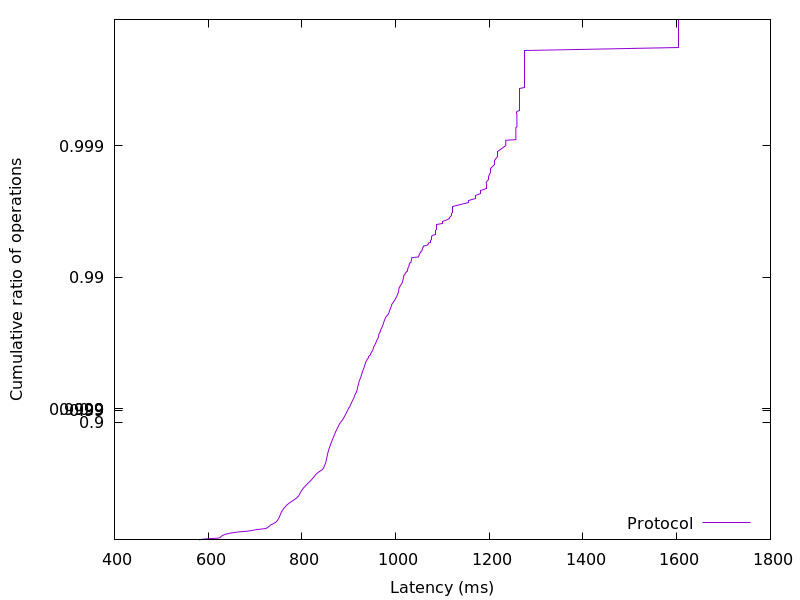

The file beside this chart, header and first rows:
580.310016, 0.01
586.7, 0.02
598.2, 0.03
621.6, 0.04
625, 0.05
626.5, 0.06
628.1, 0.07
629.8, 0.08
632.4, 0.09
635.5, 0.1
640.8, 0.11
647.3, 0.12
656.1, 0.13
666.1, 0.14
683.6, 0.15
693.4, 0.16
700.5, 0.17
711.8, 0.18
723.5, 0.19
726.4, 0.2
728, 0.21
730.5, 0.22
732.2, 0.23
733.8, 0.24
737.7, 0.25
740.7, 0.26
743.2, 0.27
745.7, 0.28
747, 0.29
748.3, 0.3
749.5, 0.31
750.5, 0.32
751.3, 0.33
752.1, 0.34
753, 0.35
753.6, 0.36
754.5, 0.37
755.3, 0.38
756.1, 0.39
757.3, 0.4
758.6, 0.41
760.1, 0.42
761.5, 0.43
763.4, 0.44
765.5, 0.45
767.4, 0.46
769.9, 0.47
772.9, 0.48
776.4, 0.49
780.1, 0.5
783.6, 0.51
787.3, 0.52
790.3, 0.53
792.8, 0.54
794.4, 0.55
795.8, 0.56
797.4, 0.57
799, 0.58
800.9, 0.59
803.2, 0.6
806.1, 0.61
... 298 more rows
